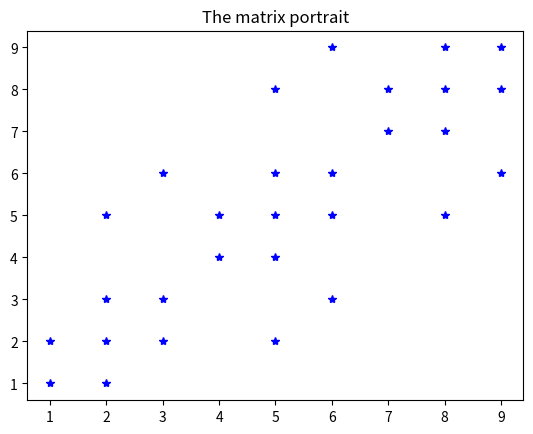
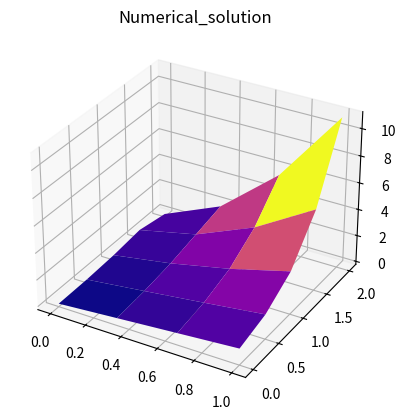
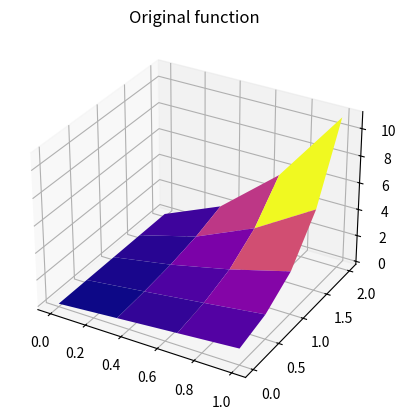
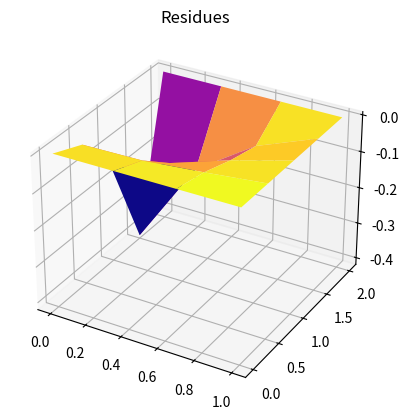

Recreate these plots in Python, in order.
# Решение краевой задачи
# -u'' + qu = f на x на (a1,b1); y на (a2,b2)
# phi1=u(x,a2)=x; phi2=u(a1,y)=y^3+1+y
# phi3=u(x,b2)=8x^2+x+2x; phi4=(u-du/dx)(b1,y)=-1-y

# Решается модельная задача с известным
# решением u(x)= x^2y^3+x+xy; q(x)= 1
# В этом случае: f(x)=x^2*y^3+x+xy-2y^3-6yx^2


# Здесь q(x) >= 0 на (a,b)
# %%
import matplotlib.pyplot as plt
import numpy as np
import pandas as pd

a1 = 0
b1 = 1
a2 = 0
b2 = 2

# кол-во промежутков по Ox
n = 3
# n = 50
# шаг по Ox
h1 = (b1 - a1) / n

# кол-во промежутков по Oy
m = 4
# m = 100
# шаг по Oy
h2 = (b2 - a2) / m

q = 1


def f(x, y):
    return x ** 2 * (y ** 3) + x + x * y - 2 * (y ** 3) - 6 * y * (x ** 2)


def phi1(x, y):
    return x


def phi2(x, y):
    return y ** 3 + 1 + y


def phi3(x, y):
    return 8 * (x ** 2) + x + 2 * x


def phi4(x, y):
    return -1 - y


def phi(x, y):
    if y == a2:
        return phi1(x, y)
    elif x == b1:
        return phi2(x, y)
    elif y == b2:
        return phi3(x, y)
    elif x == a1:
        return phi4(x, y)
    else:
        raise IOError("Error in phi")


def matrix_portrait(M, caption):
    for i in range(len(M)):
        for j in range(len(M)):
            if M[i,j]!=0:
                plt.plot(i+1,j+1,'b*')
    plt.title(caption)
    plt.show()

# %%
# формирование матрицы A и правой части b СЛАУ Au=b
A = np.zeros((n * (m - 1), n * (m - 1)))
B = np.zeros((n * (m - 1), 1))

a = 2 / (h1 * h1) + 2 / (h2 * h2)
b = -1 / (h1 * h1)
c = -1 / (h2 * h2)
d = 1 / h1

for i in range(n * (m - 1)):
    x = a1 + (i % n) * h1
    y = a2 + (int(i / n) + 1) * h2
    if i % n == 0:
        A[i, i] = 1 + d
        A[i, i + 1] = -d
        B[i] = phi(x, y)
    else:
        A[i, i] = a + q
        A[i, i - 1] = b
        B[i] = f(x, y)
        if i % n == n - 1:
            B[i]-= b * phi(b1, y)
        else:
            A[i, i + 1] = b

        if i - n > 0:
            A[i, i - n] = c
        else:
            B[i] -= c * phi(x, a2)

        if i + n < n * (m - 1):
            A[i, i + n] = c
        else:
            B[i] -= c * phi(x, b2)


matrix_portrait(A,"The matrix portrait")

U = np.linalg.solve(A, B)
u = np.zeros((m - 1, n))
for i in range(m - 1):
    for j in range(n):
        u[i, j] = U[i * n + j]

# print(u)
Phi2 = np.array([[phi2(b1, a2 + i * h2) for i in range(1,m)]]).T
# print(Phi2)
u = np.c_[u, Phi2]
# The resulting function
u = np.r_[np.array([[phi1(a1 + i * h1, a2) for i in range(n + 1)]]), u, np.array(
    [[phi3(a1 + i * h1, a2) for i in range(n + 1)]])]
print("The resulting function", u)

# %% Check
def u_t(x, y):
    return x ** 2 * (y ** 3) + x + x * y


u_t_d = np.zeros((m + 1, n + 1))

for i in range(m + 1):
    for j in range(n + 1):
        u_t_d[i, j] = u_t(a1 + h1 * j, a2 + h2 * i)

# print(u_t_d)

MSE = (abs(u_t_d - u) ** 2).sum() / ((n + 1) * (m + 1))
print("MSE: ", MSE)


X = np.linspace(a1, b1, n + 1)
Y = np.linspace(a2, b2, m + 1)
X, Y = np.meshgrid(X, Y)

fig = plt.figure()
ax = fig.add_subplot(projection='3d')
# The resulting function
ax.plot_surface(X, Y, u, cmap='plasma')
plt.title("Numerical_solution")
plt.savefig("Numerical_solution.png")
plt.show()

# Original function
fig = plt.figure()
ax = fig.add_subplot(projection='3d')
ax.plot_surface(X, Y, u_t(X, Y), cmap='plasma')
plt.title("Original function")
plt.savefig("Original_function.png")
plt.show()

fig = plt.figure()
ax = fig.add_subplot(projection='3d')
ax.plot_surface(X, Y, u_t(X, Y) - u, cmap='plasma')
plt.title("Residues")
plt.savefig("Residues.png")
plt.show()

pd.DataFrame(u).to_csv("Numerical_solution.csv")

